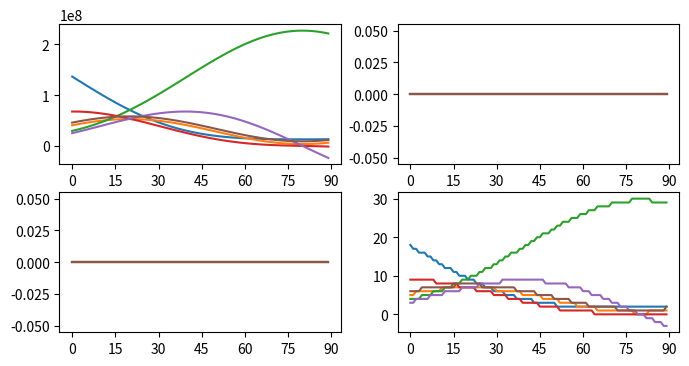
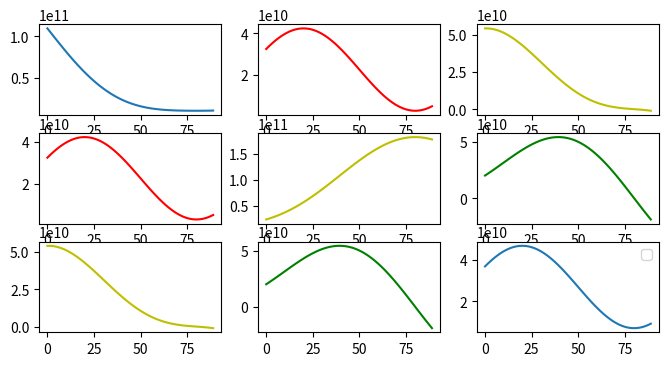

Reproduce these figures in Python, in order.
import numpy as np
from random import randint
import matplotlib.pyplot as plt

# Numpy print settings
np.set_printoptions(precision=3)

"""
########################################################################################################################
PLY
########################################################################################################################
"""


class Ply:
    def __init__(self, angle, ply_num, ply_material_parameters):
        self.ply_num = ply_num
        self.angle = angle

        # Material parameters
        self.Vf = ply_material_parameters[0]
        self.E1 = ply_material_parameters[1]
        self.E2 = ply_material_parameters[2]
        self.v12 = ply_material_parameters[3]
        self.G12 = ply_material_parameters[4]

        # Strength properties
        self.s1T = ply_material_parameters[5]
        self.s1C = ply_material_parameters[6]
        self.s2T = ply_material_parameters[7]
        self.s2C = ply_material_parameters[8]
        self.t12 = ply_material_parameters[9]

        # Thermal coefficients
        self.a1 = ply_material_parameters[10]
        self.a2 = ply_material_parameters[11]
        self.a12 = ply_material_parameters[12]

        # Transformation
        theta = np.deg2rad(self.angle)  # Degree to radian
        c = np.cos(theta)
        s = np.sin(theta)

        T = np.array([[c ** 2, s ** 2, 2 * s * c], [s ** 2, c ** 2, -2 * s * c],
                      [-s * c, s * c, (c ** 2) - (s ** 2)]], dtype=np.float64)

        Tinv = np.linalg.inv(T)

        R = np.array([[1, 0, 0], [0, 1, 0], [0, 0, 2]], dtype=np.float64)
        Rinv = np.linalg.inv(R)

        # Composition of material properties per ply
        # Compliance Matrix (S) (isotropic)
        S11 = 1 / self.E1
        S12 = -self.v12 / self.E1
        S22 = 1 / self.E2
        S66 = 1 / self.G12

        # S matrix
        self.s_matrix = np.array([[S11, S12, 0], [S12, S22, 0], [0, 0, S66]], dtype=np.float64)

        # Stiffness Matrix (Q) (isotropic)
        Q11 = S22 / (S11 * S22 - S12 ** 2)
        Q12 = -S12 / (S11 * S22 - S12 ** 2)
        Q22 = S11 / (S11 * S22 - S12 ** 2)
        Q66 = 1 / S66

        self.q_matrix = np.array([[Q11, Q12, 0], [Q12, Q22, 0], [0, 0, Q66]], dtype=np.float64)

        # Stress vector
        self.stress_vector = np.array([[self.s1T], [self.s2T], [self.t12]], dtype=np.float64)

        # Strain vector
        self.strain_vector = np.dot(self.s_matrix, self.stress_vector)

        # Local to global transformation
        self.s_bar = np.linalg.multi_dot([Tinv, self.s_matrix, R, T, Rinv])
        self.q_bar = np.linalg.multi_dot([Tinv, self.q_matrix, R, T, Rinv])

        self.ax = self.a1 * np.cos(theta) ** 2 + self.a2 * np.sin(theta) ** 2
        self.ay = self.a2 * np.cos(theta) ** 2 + self.a1 * np.sin(theta) ** 2
        self.axy = 2 * np.cos(theta) * np.sin(theta) * (self.a1 - self.a2)

        self.a_vect = np.array([[self.ax], [self.ay], [self.axy]])


"""
########################################################################################################################
LAMINATE
########################################################################################################################
"""


class Laminate:
    def __init__(self, layup, laminate_material_parameters, ply_material_parameters, thickness, delta_t, load):
        self.layup = layup
        self.ply_thickness = thickness
        self.n_plies = len(self.layup)
        self.unit_correction = 1
        self.abd_matrix = None
        self.abd_inv_matrix = None
        self.load = load
        self.midplane_strain_vector = None
        self.z_zero = -(self.ply_thickness * self.n_plies) / 2
        self.laminate_thickness = self.n_plies * self.ply_thickness
        self.delta_t = delta_t
        self.plies = self.make_plies(layup, laminate_material_parameters)
        self.laminate_material_parameters = laminate_material_parameters
        self.ply_material_parameters = ply_material_parameters

        # Extensional stiffness matrix relating the resultant in-plane forces to the in-plane strains.
        A = np.zeros((3, 3), dtype=np.float64)
        # Coupling stiffness matrix coupling the force and moment terms to the midplane strains and midplane curvatures.
        B = np.zeros((3, 3), dtype=np.float64)
        # Bending stiffness matrix relating the resultant bending moments to the plate curvatures.
        D = np.zeros((3, 3), dtype=np.float64)

        h0 = -self.ply_thickness * self.n_plies / 2

        for ply_num, angle in enumerate(self.layup, start=1):
            ply = Ply(angle, ply_num, self.ply_material_parameters[ply_num - 1])
            q_bar = ply.q_bar

            hk = h0 + (self.ply_thickness * ply_num)
            h1 = h0 + (self.ply_thickness * (ply_num - 1))

            A += q_bar * (hk - h1)
            B += 0.5 * q_bar * ((hk ** 2) - (h1 ** 2))
            D += (1 / 3) * q_bar * ((hk ** 3) - (h1 ** 3))

        self.abd_matrix = np.rint(np.block([[A, B], [B, D]])) * self.unit_correction
        self.abd_inv_matrix = np.linalg.inv(self.abd_matrix)
        self.midplane_strain_curvature_vector = np.linalg.multi_dot([self.abd_inv_matrix, self.load])

        # Engineering Constants
        self.Ex = 1 / (self.laminate_thickness * self.abd_inv_matrix[0][0])
        self.Ey = 1 / (self.laminate_thickness * self.abd_inv_matrix[1][1])
        self.Gxy = 1 / (self.laminate_thickness * self.abd_inv_matrix[2][2])
        self.vxy = -self.abd_inv_matrix[0][1] / self.abd_inv_matrix[0][0]
        self.vyx = -self.abd_inv_matrix[0][1] / self.abd_inv_matrix[1][1]

        self.Exf = 12 / ((self.laminate_thickness ** 3) * self.abd_inv_matrix[3][3])
        self.Eyf = 12 / ((self.laminate_thickness ** 3) * self.abd_inv_matrix[4][4])
        self.Gxyf = 12 / ((self.laminate_thickness ** 3) * self.abd_inv_matrix[5][5])
        self.vxyf = -self.abd_inv_matrix[3][4] / self.abd_inv_matrix[3][3]
        self.vyxf = -self.abd_inv_matrix[3][4] / self.abd_inv_matrix[4][4]

    # Stores all ply objects as a list for the laminate, updates E2 if needed
    @classmethod
    def make_plies(cls, layup, ply_material_parameters):
        plies = []
        for ply_num, angle in enumerate(layup):
            ply = Ply(angle, ply_num, ply_material_parameters)
            plies.append(ply)

        return plies

    # Returns z distance from midplane for given ply
    def get_z_distance(self, ply_num, side):
        z_distance = (self.z_zero + (ply_num * self.ply_thickness)) + (self.ply_thickness / 2)

        # Corrects z distance based on desired ply side
        if side == 'top':
            z_distance = z_distance - (self.ply_thickness / 2)
        elif side == 'bottom':
            z_distance = z_distance + (self.ply_thickness / 2)
        else:
            pass
        return z_distance

    # Returns local stress and strain vector at desired ply
    def global_stress_strain(self, angle, ply_num, side, print_enabled=False):
        ply = Ply(angle, ply_num, self.ply_material_parameters[ply_num])

        midplane_strain_vector = np.array(self.midplane_strain_curvature_vector[:3], dtype=np.float64)
        midplane_curvature_vector = np.array(self.midplane_strain_curvature_vector[3:], dtype=np.float64)

        q_bar_at_ply = ply.q_bar
        z_distance = self.get_z_distance(ply_num, side)

        global_point_strain_vector = midplane_strain_vector + z_distance * midplane_curvature_vector
        global_point_stress_vector = np.dot(q_bar_at_ply, global_point_strain_vector)

        # Combining global thermal and mechanical stress strain
        (local_point_thermal_stress_vector, global_point_thermal_stress_vector,
         local_point_thermal_strain_vector, global_point_thermal_strain_vector) = self.thermal_stress(ply_num, side)

        global_point_strain_vector = global_point_strain_vector + global_point_thermal_strain_vector
        global_point_stress_vector = global_point_stress_vector + global_point_thermal_stress_vector

        global_point_stress_strain_vector = np.vstack([global_point_stress_vector, global_point_strain_vector])

        if print_enabled:
            print(f'Global strain at Ply: {ply_num}, '
                  f'Angle: {angle}, Side: {side}, \n {global_point_stress_strain_vector} \n')

        return global_point_stress_strain_vector

    # Finds local stress and strain at point in ply
    def local_stress_strain(self, angle, ply_num, side, print_enabled=False):
        ply = Ply(angle, ply_num, self.ply_material_parameters[ply_num])

        z_distance = self.get_z_distance(ply_num, side)

        # Transformation matrices
        theta = np.deg2rad(angle)
        c = np.cos(theta)
        s = np.sin(theta)

        T = np.array([[c ** 2, s ** 2, 2 * s * c], [s ** 2, c ** 2, -2 * s * c],
                      [-s * c, s * c, (c ** 2) - (s ** 2)]], dtype=np.float64)

        R = np.array([[1, 0, 0], [0, 1, 0], [0, 0, 2]], dtype=np.float64)
        Rinv = np.linalg.inv(R)

        # Global to Local transformation
        midplane_strain_vector = np.array(self.midplane_strain_curvature_vector[:3], dtype=np.float64)

        local_midplane_strain_vector = np.linalg.multi_dot([R, T, Rinv, midplane_strain_vector])
        local_midplane_stress_vector = np.linalg.multi_dot([ply.q_matrix, local_midplane_strain_vector])

        midplane_curvature_vector = np.array(self.midplane_strain_curvature_vector[3:], dtype=np.float64)
        local_midplane_curvature_vector = np.linalg.multi_dot([R, T, Rinv, midplane_curvature_vector])

        local_point_strain_vector = local_midplane_strain_vector + (z_distance * local_midplane_curvature_vector)
        local_point_stress_vector = np.dot(ply.q_matrix, local_point_strain_vector)

        # Combining thermal and mechanical stress
        (local_point_thermal_stress_vector, global_point_thermal_stress_vector,
         local_point_thermal_strain_vector, global_point_thermal_strain_vector) = self.thermal_stress(ply_num, side)

        local_point_stress_vector = local_point_stress_vector + local_point_thermal_stress_vector
        local_point_strain_vector = local_midplane_strain_vector + local_point_thermal_strain_vector

        # Combined local stress strain
        local_point_stress_strain_vector = np.vstack([local_point_stress_vector, local_point_strain_vector])

        if print_enabled:
            print(f'Local midplane stress vector: \n {local_midplane_stress_vector} \n')
            print(f'Local stress/strain vector Ply: {ply_num}, '
                  f'Angle: {angle}, Side: {side}, \n {local_point_stress_strain_vector} \n')

        return local_point_stress_strain_vector

    # Finds load by ply and prints if print enabled is set to True
    def load_by_ply(self, print_enabled=False):
        sides = ['top', 'middle', 'bottom']
        average_stress = 0
        pct_Nx = 0
        pct_Ny = 0
        pct_Nxy = 0
        load_Nx = 0
        load_Ny = 0
        load_Nxy = 0

        for ply_num, angle in enumerate(self.layup):
            for side in sides:
                average_stress += self.global_stress_strain(angle, ply_num, side=side)

            try:
                # Load taken in global direction by each ply
                load_Nx = ((average_stress[:3][0]) / self.n_plies) * self.ply_thickness
                load_Ny = ((average_stress[:3][1]) / self.n_plies) * self.ply_thickness
                load_Nxy = ((average_stress[:3][2]) / self.n_plies) * self.ply_thickness

                # Percent of load in direction taken by each ply
                pct_Nx = (load_Nx / self.load[0]) * 100
                pct_Ny = (load_Ny / self.load[1]) * 100
                pct_Nxy = (load_Nxy / self.load[2]) * 100
            except Exception as e:
                pass

            if print_enabled:
                # Print statements to enable / disable
                print(f'Ply: {ply_num} PCT Nx {pct_Nx}')
                print(f'Ply: {ply_num} PCT Ny {pct_Ny}')
                print(f'Ply: {ply_num} PCT Nxy {pct_Nxy}')

                print(f'Ply: {ply_num} Nx {load_Nx}')
                print(f'Ply: {ply_num} Ny {load_Ny}')
                print(f'Ply: {ply_num} Nxy {load_Nxy}')
                print(f'Ply {ply_num} Average Stress: \n {average_stress[:3]} \n')
                print(f'Ply {ply_num} Average Strain: \n {average_stress[3:]} \n')

            average_stress = 0

    # Returns the pct of moment carried by each layer
    def moment_by_ply(self, print_enabled=False):
        h0 = self.z_zero + self.ply_thickness
        Mx = 0
        My = 0
        Mxy = 0
        pct_Mx = 0
        pct_My = 0
        pct_Mxy = 0

        for ply_num, angle in enumerate(self.layup):
            hk = h0 + (self.ply_thickness * ply_num)
            h1 = h0 + (self.ply_thickness * (ply_num - 1))
            Mx = Mx + (self.global_stress_strain(angle, ply_num, 'middle')[0] * 0.5 * (hk ** 2 - h1 ** 2))
            My = My + (self.global_stress_strain(angle, ply_num, 'middle')[1] * 0.5 * (hk ** 2 - h1 ** 2))
            Mxy = Mxy + (self.global_stress_strain(angle, ply_num, 'middle')[2] * 0.5 * (hk ** 2 - h1 ** 2))

            try:
                pct_Mx = (Mx / self.load[3]) * 100
                pct_My = (My / self.load[4]) * 100
                pct_Mxy = (Mxy / self.load[5]) * 100

            except RuntimeWarning as e:
                pass

            if print_enabled:
                print(f'Ply: {ply_num}, Mx: {Mx}, My: {My}, Mxy: {Mxy}')
                print(f'Ply: {ply_num}, %Mx: {pct_Mx}, %My: {pct_My}, %Mxy: {pct_Mxy} \n')

    # Returns global midplane thermal strain vector, with print options
    def thermal_strain(self, print_enabled=False):
        # Starting z value of laminate
        h0 = -(self.ply_thickness * self.n_plies) / 2

        global_thermal_force_vector = 0
        global_thermal_moment_vector = 0

        for ply_num, angle in enumerate(self.layup, start=0):
            ply = Ply(angle, ply_num, self.ply_material_parameters[ply_num])

            # Z values for iteration through laminate
            hk = h0 + (self.ply_thickness * ply_num)
            h1 = h0 + (self.ply_thickness * (ply_num - 1))

            q_bar = ply.q_bar
            a_vect = ply.a_vect

            global_thermal_force_vector += np.linalg.multi_dot([q_bar, a_vect]) * (hk - h1)
            global_thermal_moment_vector += 0.5 * np.linalg.multi_dot([q_bar, a_vect]) * (hk ** 2 - h1 ** 2)

        global_thermal_force_vector = global_thermal_force_vector * self.delta_t
        global_thermal_moment_vector = global_thermal_moment_vector * self.delta_t

        thermal_force_moment_vector = np.vstack([global_thermal_force_vector, global_thermal_moment_vector])

        global_midplane_thermal_deformation_vector = (
            np.linalg.multi_dot([self.abd_inv_matrix, thermal_force_moment_vector]))

        if print_enabled:
            print(f'NxT: \n {global_thermal_force_vector} \n')
            print(f'MxT: \n {global_thermal_moment_vector} \n')
            print(f'Global Midplane Thermal Deformation Vector: \n {global_midplane_thermal_deformation_vector} \n')

        return global_midplane_thermal_deformation_vector

    # Finds the global and local thermal stress at specified side of laminate
    def thermal_stress(self, ply_num, side, print_enabled=False):
        angle = self.layup[ply_num]
        ply = Ply(angle, ply_num, self.ply_material_parameters[ply_num])

        global_midplane_thermal_deformation_vector = self.thermal_strain()

        z_distance = self.get_z_distance(ply_num, side)

        global_point_thermal_strain = (global_midplane_thermal_deformation_vector[:3] +
                                       z_distance * global_midplane_thermal_deformation_vector[3:])

        plain_thermal_strain = ply.a_vect * self.delta_t
        plain_moment_thermal_strain = global_point_thermal_strain - plain_thermal_strain

        global_point_thermal_stress = np.linalg.multi_dot([ply.q_bar, plain_moment_thermal_strain])

        # Transformation matrices
        angle = np.deg2rad(angle)
        c = np.cos(angle)
        s = np.sin(angle)

        T = np.array([[c ** 2, s ** 2, 2 * s * c], [s ** 2, c ** 2, -2 * s * c],
                      [-s * c, s * c, (c ** 2) - (s ** 2)]], dtype=np.float64)

        R = np.array([[1, 0, 0], [0, 1, 0], [0, 0, 2]], dtype=np.float64)
        Rinv = np.linalg.inv(R)

        # COnverting to local thermal stress and strain
        local_point_thermal_stress = np.linalg.multi_dot([R, T, Rinv, global_point_thermal_stress])
        local_point_thermal_strain = np.linalg.multi_dot([R, T, Rinv, global_point_thermal_strain])

        if print_enabled:
            print(f'Local thermal stress ply: {ply_num}, '
                  f'angle: {angle}, side: {side} \n {local_point_thermal_stress} \n')
            print(f'Global thermal stress ply: {ply_num}, '
                  f'angle: {angle}, side: {side} \n {global_point_thermal_stress} \n')

        return (local_point_thermal_stress, global_point_thermal_stress,
                local_point_thermal_strain, global_point_thermal_strain)

    # Returns tsai_wu criterion and factor of safety for a given ply
    def tsai_wu(self, ply_num, angle, print_enabled=False):
        tsai_wu_criterion = 0
        fos = 0

        ply = Ply(angle, ply_num, self.ply_material_parameters[ply_num])

        f1 = (1 / ply.s1T) + (1 / ply.s1C)
        f11 = -1 / (ply.s1T * ply.s1C)
        f2 = (1 / ply.s2T) + (1 / ply.s2C)
        f22 = -1 / (ply.s2T * ply.s2C)
        f12 = -0.5 * (f11 * f22) ** 0.5
        S6 = ply.t12
        f66 = 1 / (S6 ** 2)
        # print(f1, f2, f11, f22, f66, f12)

        local_stress_strain = self.local_stress_strain(angle, ply_num, 'middle', print_enabled=False)
        # print(local_stress_strain)

        s1 = local_stress_strain[0]
        s2 = local_stress_strain[1]
        T12 = local_stress_strain[2]

        a = (f11 * s1 ** 2) + (f22 * s2 ** 2) + (f66 * T12 ** 2) - (f11 * s1 * s2)
        b = (f1 * s1) + (f2 * s2)
        c = -1

        try:
            fos = (1 / (2 * a)) * (np.sqrt(b ** 2 + (4 * a)) - b)
            tsai_wu_criterion = (f1 * s1) + (f2 * s2) + (f11 * s1 ** 2) + (f22 * s2 ** 2) + (f66 * T12 ** 2) + (
                    2 * f12 * s1 * s2)
        except Exception as e:
            pass

        if print_enabled:
            print(f'Factor of safety: {fos}, Ply: {ply_num}, Angle: {angle}')
            print(f'Tsai-Wu criterion: {tsai_wu_criterion}, Ply: {ply_num}, Angle: {angle} \n')

        return tsai_wu_criterion, fos

    # Checks for fiber failure in laminate
    def check_fiber_failure(self):
        fiber_failure = False

        # Failure Mode check
        for ply_num, angle in enumerate(self.layup):
            ply = self.plies[ply_num]
            s1 = self.local_stress_strain(angle, ply_num, 'middle')[0]
            s2 = self.local_stress_strain(angle, ply_num, 'middle')[1]
            t6 = ply.t12
            F6 = t6

            if s1 > 0:
                F1 = ply.s1T
            else:
                F1 = ply.s1C

            if s2 > 0:
                F2 = ply.s2T
            else:
                F2 = ply.s2C

            fiber_failure = ((s2 / F2) ** 2) + ((t6 / F6) ** 2) < ((s1 / F1) ** 2)
            # print(f'{((s2 / F2) ** 2) + ((t6 / F6) ** 2)} < {((s1 / F1) ** 2)}')

            if fiber_failure:
                break

        return fiber_failure

    # Determines plies of failure
    def check_ply_failure(self, print_enabled=False):
        failed_plies = []
        # print(self.load)
        for ply_num, angle in enumerate(self.layup):
            tsai_wu_criterion, factor_of_safety = self.tsai_wu(ply_num, angle, print_enabled)
            if tsai_wu_criterion >= 1:
                failed_plies.append(ply_num)

        if print_enabled:
            print(f'Failed Plies; \n {failed_plies} \n')
        return failed_plies


"""
########################################################################################################################
MATERIAL
########################################################################################################################
"""

# # CF inches
# # Material parameters
# Vf = 0.7
# E1 = 26.25 * 10 ** 6
# E2 = 1.49 * 10 ** 6
# v12 = 0.28
#
# G12 = 1.04 * 10 ** 6
#
# # Strength properties
# s1T = 217.56 * 10 ** 3
# s1C = 217.56 * 10 ** 3
# s2T = 5.802 * 10 ** 3
# s2C = 35.68 * 10 ** 3
# t12 = 9.863 * 10 ** 3
#
# # Thermal coefficients
# a1 = 0.00000002
# a2 = 0.0000225
# a12 = 0

# CFP meters
# Material parameters
Vf = 0.7
E1 = 181 * 10 ** 9
E2 = 10.30 * 10 ** 9
v12 = 0.28
G12 = 7.17 * 10 ** 9

# Strength properties
s1T = 1500 * 10 ** 6
s1C = -1500 * 10 ** 6
s2T = 40 * 10 ** 6
s2C = -246 * 10 ** 6
t12 = 68 * 10 ** 6

# Thermal coefficients
a1 = 0.00000002
a2 = 0.0000225
a12 = 0

# Material Density
density = 2300  # kg/m3

# Material Cost
cost = 10  # $/kg

# # Tsai Wu Pa
# # Material parameters
# Vf = 0.7
# E1 = 1.55 * 10 ** 11
# E2 = 1.21 * 10 ** 10
# v12 = 0.248
# G12 = 4.40 * 10 ** 9
#
# # Strength properties
# s1T = 1.50 * 10 ** 9
# s1C = -1.25 * 10 ** 9
# s2T = 5 * 10 ** 7
# s2C = -2 * 10 ** 8
# t12 = 1 * 10 ** 8
#
# # Thermal coefficients
# a1 = 0.00000002
# a2 = 0.0000225
# a12 = 0

# # CFP Inches Test
# # Material parameters
# Vf = 0.7
# E1 = 20 * 10 ** 6
# E2 = 1.2 * 10 ** 6
# v12 = 0.25
# G12 = 0.8 * 10 ** 6
#
# # Strength properties
# s1T = 300 * 10 ** 3
# s1C = -150 * 10 ** 3
# s2T = 7 * 10 ** 3
# s2C = -25 * 10 ** 3
# t12 = 14 * 10 ** 3
#
# # Thermal coefficients
# a1 = 0.00000002
# a2 = 0.0000225
# a12 = 0

"""
########################################################################################################################
INPUTS
########################################################################################################################
"""

length = 1.87
diameter = 0.84
test_pressure = 9000000
Nx = 0.5 * (test_pressure / (diameter / 2))
Ny = test_pressure * (diameter / 2)


def build_test_laminate():
    test_load = np.array([[0], [0], [0], [0], [0], [0]], dtype=np.float64)
    test_delta_t = 0

    test_layup = [
        90, 45, 0
    ]

    test_thickness = 0.00125

    test_material_parameters = [Vf, E1, E2, v12, G12, s1T, s1C, s2T, s2C, t12, a1, a2, a12]

    # Fills in default list of material parameters per ply
    test_ply_parameters = []
    for ply_num, angle in enumerate(test_layup):
        test_ply_parameters.append(test_material_parameters.copy())

    # Initializes test laminate object
    test_laminate = Laminate(test_layup, test_material_parameters, test_ply_parameters,
                             test_thickness, test_delta_t, test_load)

    return test_laminate


"""
########################################################################################################################
FUNCTIONS
########################################################################################################################
"""


# Increases load on laminate
def increase_load(laminate, load_increase, *loads_to_change):
    for load in loads_to_change[0][0]:
        laminate.load[load] = load_increase + laminate.load[load]

    laminate.load[0] = laminate.load[1] * 0.5

    return laminate


# Checks for matrix failure
def check_matrix_failure(laminate):
    matrix_failure = False

    # Failure Mode check
    for ply_num, angle in enumerate(laminate.layup):
        ply = laminate.laminate[ply_num]
        s1 = laminate.local_stress_strain(angle, ply_num, 'middle')[0]
        s2 = laminate.local_stress_strain(angle, ply_num, 'middle')[1]
        t6 = ply.t12
        F6 = t6

        # Sign check for strength coefficient
        if s1 > 0:
            F1 = ply.s1T
        else:
            F1 = ply.s1C

        if s2 > 0:
            F2 = ply.s2T
        else:
            F2 = ply.s2C

        matrix_failure = ((s2 / F2) ** 2) + ((t6 / F6) ** 2) > ((s1 / F1) ** 2)

        if matrix_failure:
            break

    return matrix_failure


# Should make a new laminate instance with updated ply material parameters
def update_ply_material_params(laminate):
    failed_plies = laminate.check_ply_failure()
    new_ply_material_parameters = laminate.ply_material_parameters.copy()

    # Updates E2 and G12 for failes plies
    for ply in failed_plies:
        ply_params = new_ply_material_parameters[ply]
        ply_params[2] = ply_params[2] * 0.25
        ply_params[4] = ply_params[4] * 0.25
        new_ply_material_parameters[ply] = ply_params

    return new_ply_material_parameters


# Runs progressive failure analysis
def progressive_failure(laminate, load_increase, *loads_to_change, print_enabled):
    fiber_failure = False
    initial_ply_material_parameters = laminate.ply_material_parameters
    while not fiber_failure:
        failed_plies = []
        while len(failed_plies) == 0:
            failed_plies = laminate.check_ply_failure(print_enabled)
            laminate = increase_load(laminate, load_increase, loads_to_change)
            laminate.__init__(laminate.layup, laminate.laminate_material_parameters,
                              initial_ply_material_parameters, laminate.ply_thickness, laminate.delta_t, laminate.load)

        fiber_failure = laminate.check_fiber_failure()
        if fiber_failure:
            break
        print(f'=====================================================================')
        print(f'Pressure: \n {laminate.load[1][0] / (diameter / 2)} Pa \n')
        print(f'Matrix failure load: \n {laminate.load} \n')
        print(f'Failed plies: {failed_plies}')
        print(f'ABD: \n {laminate.abd_matrix} \n')
        print(f'=====================================================================')
        initial_ply_material_parameters = update_ply_material_params(laminate)

    print(f'Fiber failure load: \n {laminate.load} \n')
    print(f'Pressure: \n {laminate.load[1][0] / (diameter / 2)} Pa \n')
    print(f'ABD: \n {laminate.abd_matrix} \n')


# Optimization
def rosen_der(x):
    xm = x[1:-1]
    xm_m1 = x[:-2]
    xm_p1 = x[2:]
    der = np.zeros_like(x)
    der[1:-1] = 200 * (xm - xm_m1 ** 2) - 400 * (xm_p1 - xm ** 2) * xm - 2 * (1 - xm)
    der[0] = -400 * x[0] * (x[1] - x[0] ** 2) - 2 * (1 - x[0])
    der[-1] = 200 * (x[-1] - x[-2] ** 2)
    return der


def mass(laminate):
    M = density * laminate.ply_thickness * length * diameter * np.pi * len(laminate.layup)
    return M


def check_odd(n):
    if n % 2 == 0:
        return False
    else:
        return True


def check_performance(laminate):
    weakest_ply = 0
    strongest_ply = 1
    for ply_num, angle in enumerate(laminate.layup):
        tsai_wu, fos = laminate.tsai_wu(ply_num, angle)
        if tsai_wu > weakest_ply:
            weakest_ply = ply_num

        if tsai_wu < strongest_ply:
            strongest_ply = ply_num

    return weakest_ply, strongest_ply


def average_tsai_wu(laminate):
    tsai_wus = []

    for ply_num, angle in enumerate(laminate.layup):
        tsai_wu, fos = laminate.tsai_wu(ply_num, angle)
        tsai_wus.append(tsai_wu)

    avg_tsai_wu = np.average(tsai_wus)
    return avg_tsai_wu


def get_pairs(position):
    # Gets ply pairs and their symmetric sister pair
    if check_odd(position):
        pair = position - 1, position
    else:
        pair = position, position + 1

    return pair

# Finds the best laminate and returns it
def choose_best(laminate):
    test_layup = laminate.layup.copy()
    layup_pairs = [[0, 90], [45, -45], [60, -60]]
    weakest_position, strongest_position = check_performance(laminate)
    weakest_mirror_position = -weakest_position
    strongest_mirror_position = -strongest_position

    # Gets all index pairs for strongest and weakest
    weakest_pair = get_pairs(weakest_position)
    weakest_mirror_pair = get_pairs(weakest_mirror_position)

    strongest_pair = get_pairs(strongest_position)
    strongest_mirror_pair = get_pairs(strongest_mirror_position)

    # Iterates through pairs, updating laminate object and checking performance
    average_tsai_wus = []
    for new_pair in layup_pairs:
        avg_tsai_wu = average_tsai_wu(laminate)
        average_tsai_wus.append(avg_tsai_wu)
        test_layup[weakest_pair[0]] = new_pair[0]
        test_layup[weakest_pair[1]] = new_pair[1]
        laminate.layup = test_layup
        laminate.__init__(laminate.layup, laminate.laminate_material_parameters,
                          laminate.ply_material_parameters, laminate.ply_thickness, laminate.delta_t, laminate.load)

    # Finds and sets laminate to optimal layup, updates laminate
    best_performance = min(average_tsai_wus)
    best_performance = average_tsai_wus.index(best_performance)
    test_layup[weakest_pair[0]] = layup_pairs[best_performance][0]
    test_layup[weakest_pair[1]] = layup_pairs[best_performance][1]
    test_layup[weakest_mirror_pair[0]] = layup_pairs[best_performance][0]
    test_layup[weakest_mirror_pair[1]] = layup_pairs[best_performance][1]
    test_layup.pop(strongest_pair[0])
    test_layup.pop(strongest_pair[1])
    test_layup.pop(strongest_mirror_pair[0])
    test_layup.pop(strongest_mirror_pair[1])

    laminate.layup = test_layup
    laminate.__init__(laminate.layup, laminate.laminate_material_parameters,
                      laminate.ply_material_parameters, laminate.ply_thickness, laminate.delta_t, laminate.load)

    return laminate



# Pressure vessel calcualtion
def calculate_pressure_vessel(laminate):
    failure = laminate.check_ply_failure()
    failure_pct = len(failure) / len(laminate.layup)
    volume = np.pi * diameter * length * (laminate.laminate_thickness)
    mass = density * volume
    total_cost = mass * cost
    print(f'Failure: {failure}')
    print(f'Failure %, {failure_pct * 100} %')
    print(f'Volume m3: {volume}')
    print(f'Number of plies: {len(laminate.layup)}')
    print(f'Wall thickness: {laminate.laminate_thickness * 1000} mm')
    print(f'Total mass: {mass} kg')
    print(f'Total cost: $ {total_cost}')


def test_vessesl(laminate):
    failure = False
    while not failure:
        if len(laminate.check_ply_failure()) > 0:
            failure = True
            break
        else:
            pass

        best = choose_best(laminate)
        calculate_pressure_vessel(best)
        print(f'Current Layup: \n {best.layup}')

"""
########################################################################################################################
CALLS
########################################################################################################################
"""
qb11s = []
qb12s = []
qb22s = []
qb16s = []
qb26s = []
qb66s = []

a11s = []
a12s = []
a22s = []
a16s = []
a26s = []
a66s = []

b11s = []
b12s = []
b22s = []
b16s = []
b26s = []
b66s = []

d11s = []
d12s = []
d22s = []
d16s = []
d26s = []
d66s = []

a = []
b = []
d = []

q_bar = []

xs = []
for x in range(90):
    # theta = np.rad2deg((x/100) * np.pi/2)
    theta = 30 + x/100 * 75

    test_load = np.array([[0], [0], [0], [0], [0], [0]], dtype=np.float64)
    test_delta_t = 0

    test_layup = [
        theta
    ]

    test_thickness = 0.00125

    test_material_parameters = [Vf, E1, E2, v12, G12, s1T, s1C, s2T, s2C, t12, a1, a2, a12]

    # Fills in default list of material parameters per ply
    test_ply_parameters = []
    for ply_num, angle in enumerate(test_layup):
        test_ply_parameters.append(test_material_parameters.copy())

    # Initializes test laminate object
    test_laminate = Laminate(test_layup, test_material_parameters, test_ply_parameters,
                            test_thickness, test_delta_t, test_load)
    abd = test_laminate.abd_matrix
    
    test_ply = Ply(theta, 0, test_material_parameters)
    qb = test_ply.q_bar

    qb11 = qb[0][0]
    qb12 = qb[0][1]
    qb22 = qb[1][1]
    qb16 = qb[0][2]
    qb26 = qb[1][2]
    qb66 = qb[2][2]

    qb11s.append(qb11)
    qb12s.append(qb12)
    qb22s.append(qb22)
    qb16s.append(qb16)
    qb26s.append(qb26)
    qb66s.append(qb66)

    a11 = abd[0][0]
    a12 = abd[0][1]
    a22 = abd[1][1]
    a16 = abd[2][0]
    a26 = abd[1][2]
    a66 = abd[2][2]

    a11s.append(a11)
    a12s.append(a12)
    a22s.append(a22)
    a16s.append(a16)
    a26s.append(a26)
    a66s.append(a66)

    b11 = abd[3][0]
    b12 = abd[3][1]
    b22 = abd[4][1]
    b16 = abd[5][0]
    b26 = abd[4][2]
    b66 = abd[5][2]

    b11s.append(b11)
    b12s.append(b12)
    b22s.append(b22)
    b16s.append(b16)
    b26s.append(b26)
    b66s.append(b66)

    d11 = abd[3][3]
    d12 = abd[3][4]
    d22 = abd[4][4]
    d16 = abd[5][3]
    d26 = abd[4][5]
    d66 = abd[5][5]

    d11s.append(d11)
    d12s.append(d12)
    d22s.append(d22)
    d16s.append(d16)
    d26s.append(d26)
    d66s.append(d66)

    xs.append(x)


a.append(a11s)
a.append(a12s)
a.append(a22s)
a.append(a16s)
a.append(a26s)
a.append(a66s)

b.append(b11s)
b.append(b12s)
b.append(b22s)
b.append(b16s)
b.append(b26s)
b.append(b66s)

d.append(d11s)
d.append(d12s)
d.append(d22s)
d.append(d16s)
d.append(d26s)
d.append(d66s)

q_bar.append(qb11s)
q_bar.append(qb12s)
q_bar.append(qb22s)
q_bar.append(qb16s)
q_bar.append(qb26s)
q_bar.append(qb66s)

fig, ((ax1, ax2), (ax3, ax4)) = plt.subplots(2,2, figsize=(8, 4))
fig_2, ((ax_11, ax_12, ax_16), (ax_21, ax_22, ax_26), (ax_61, ax_62, ax_66)) = plt.subplots(3, 3, figsize=(8, 4))

label_list = ['a11', 'a12', 'a22', 'a16', 'a26', 'a66']

for i, e in enumerate(a):
    ax1.plot(xs, e, '-', label=label_list[i])

for i, e in enumerate(b):
    ax2.plot(xs, e, '-', label=label_list[i])
    ax3.plot(xs, e, '-', label=label_list[i])

for i, e in enumerate(d):
    ax4.plot(xs, e, '-', label=label_list[i])

ax_11.plot(xs, q_bar[0], '-')
ax_12.plot(xs, q_bar[1], 'r-')
ax_21.plot(xs, q_bar[1], 'r-')
ax_22.plot(xs, q_bar[2], 'y-')
ax_16.plot(xs, q_bar[3], 'y-')
ax_61.plot(xs, q_bar[3], 'y-')
ax_26.plot(xs, q_bar[4], 'g-')
ax_62.plot(xs, q_bar[4], 'g-')
ax_66.plot(xs, q_bar[5], '-')



ax1.xaxis.set_ticks(np.arange(0, 91, 15))
ax2.xaxis.set_ticks(np.arange(0, 91, 15))
ax3.xaxis.set_ticks(np.arange(0, 91, 15))
ax4.xaxis.set_ticks(np.arange(0, 91, 15))
plt.legend()
plt.show()








# progressive_failure(laminate_to_study, 5000, [0, 1], print_enabled=False)
# test = mass(laminate_to_study)
# calculate_pressure_vessel(laminate_to_study)
# best = choose_best(laminate_to_study)
# calculate_pressure_vessel(best)
# test_vessesl(laminate_to_study)